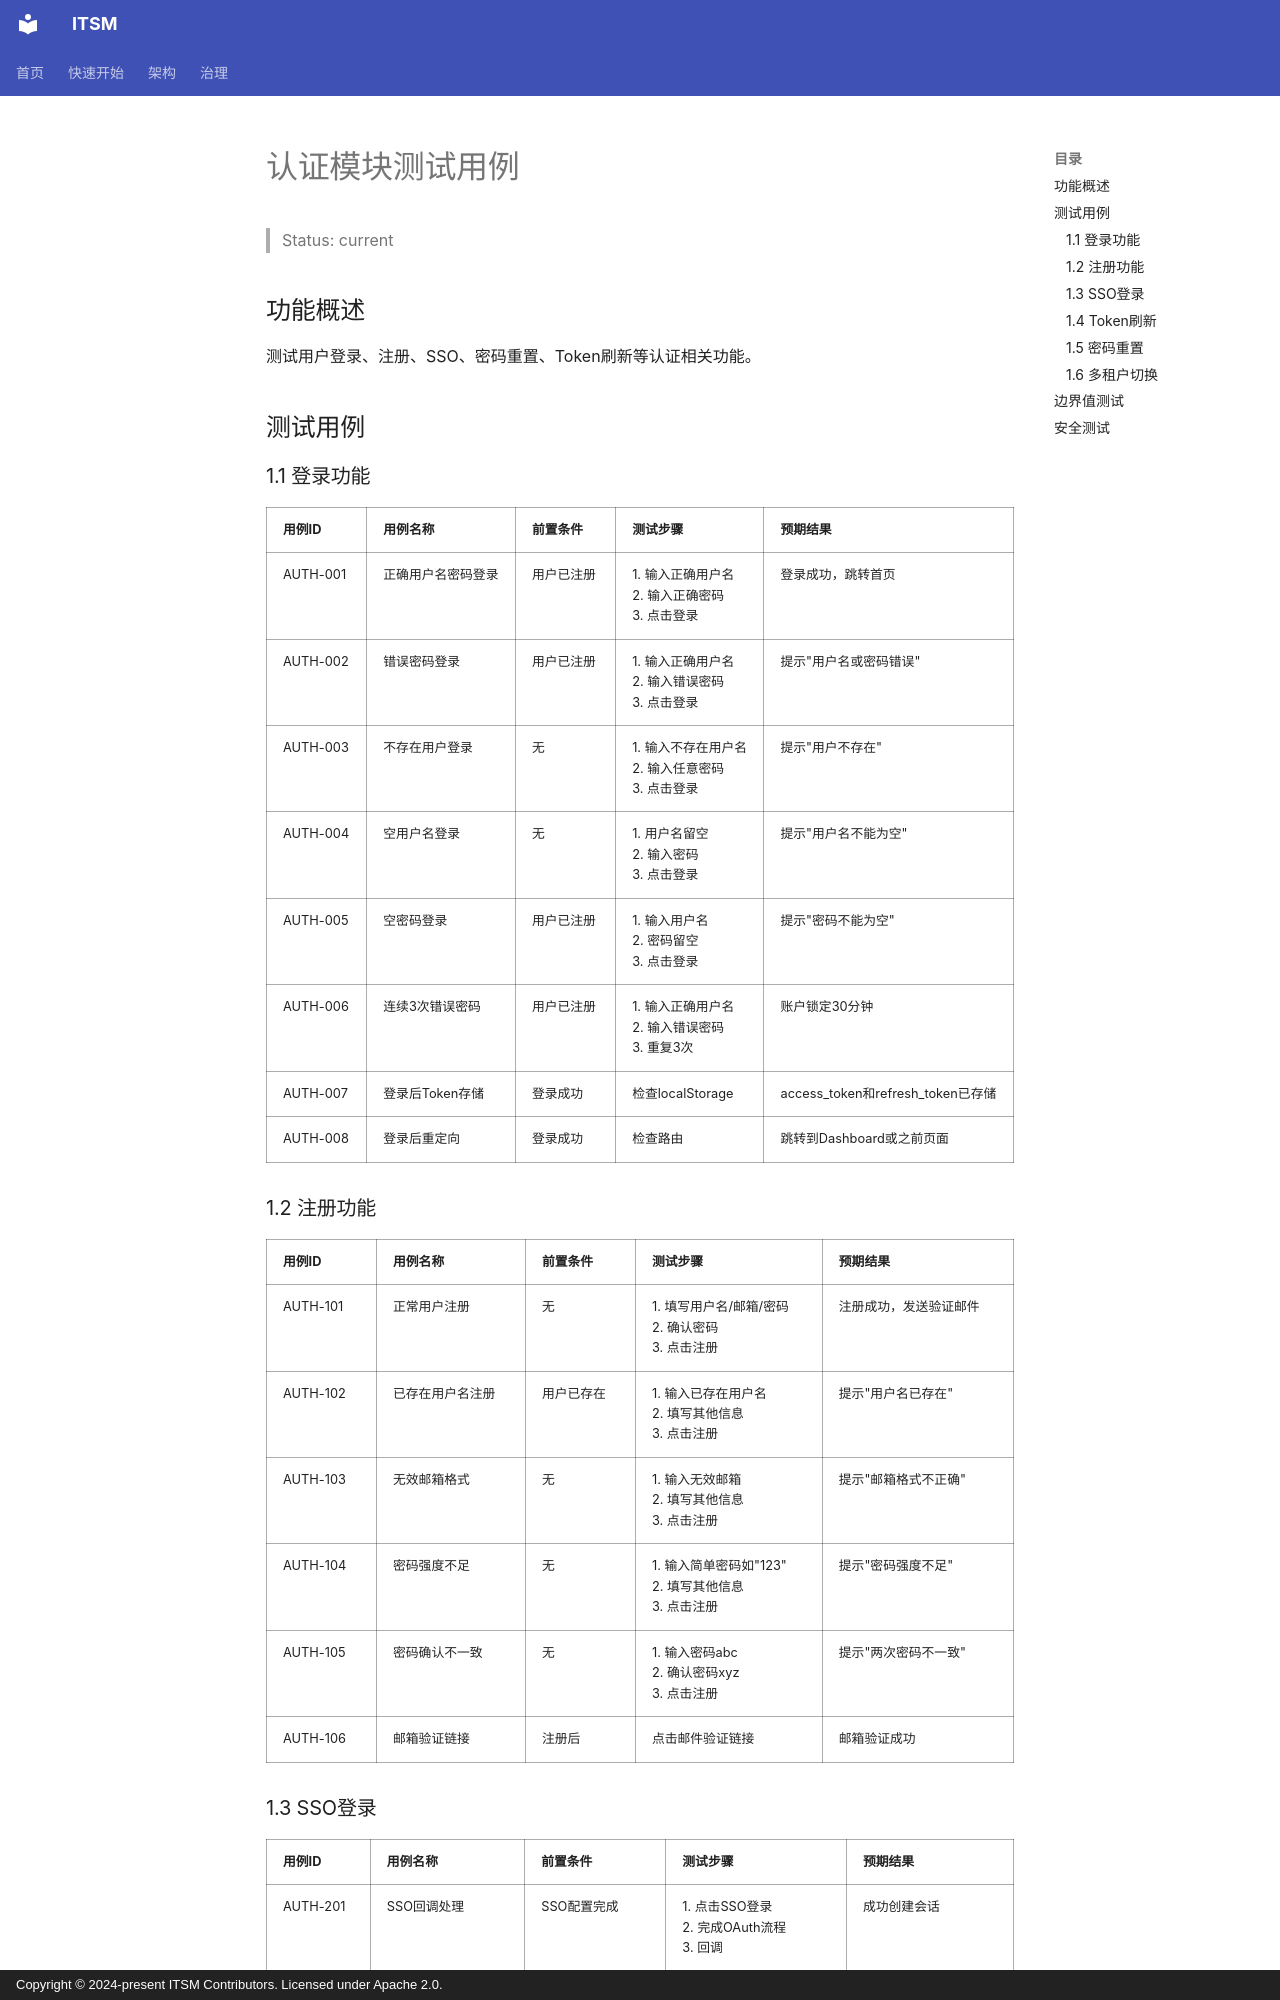

repository: heidsoft/itsm · page: testing/test-cases/TC-AUTH/index.html · generator: mkdocs · copyright: Copyright © 2024-present ITSM Contributors. Licensed under Apache 2.0.

# 认证模块测试用例

> Status: current

## 功能概述
测试用户登录、注册、SSO、密码重置、Token刷新等认证相关功能。

## 测试用例

### 1.1 登录功能

| 用例ID | 用例名称 | 前置条件 | 测试步骤 | 预期结果 |
|--------|----------|----------|----------|----------|
| AUTH-001 | 正确用户名密码登录 | 用户已注册 | 1. 输入正确用户名<br>2. 输入正确密码<br>3. 点击登录 | 登录成功，跳转首页 |
| AUTH-002 | 错误密码登录 | 用户已注册 | 1. 输入正确用户名<br>2. 输入错误密码<br>3. 点击登录 | 提示"用户名或密码错误" |
| AUTH-003 | 不存在用户登录 | 无 | 1. 输入不存在用户名<br>2. 输入任意密码<br>3. 点击登录 | 提示"用户不存在" |
| AUTH-004 | 空用户名登录 | 无 | 1. 用户名留空<br>2. 输入密码<br>3. 点击登录 | 提示"用户名不能为空" |
| AUTH-005 | 空密码登录 | 用户已注册 | 1. 输入用户名<br>2. 密码留空<br>3. 点击登录 | 提示"密码不能为空" |
| AUTH-006 | 连续3次错误密码 | 用户已注册 | 1. 输入正确用户名<br>2. 输入错误密码<br>3. 重复3次 | 账户锁定30分钟 |
| AUTH-007 | 登录后Token存储 | 登录成功 | 检查localStorage | access_token和refresh_token已存储 |
| AUTH-008 | 登录后重定向 | 登录成功 | 检查路由 | 跳转到Dashboard或之前页面 |

### 1.2 注册功能

| 用例ID | 用例名称 | 前置条件 | 测试步骤 | 预期结果 |
|--------|----------|----------|----------|----------|
| AUTH-101 | 正常用户注册 | 无 | 1. 填写用户名/邮箱/密码<br>2. 确认密码<br>3. 点击注册 | 注册成功，发送验证邮件 |
| AUTH-102 | 已存在用户名注册 | 用户已存在 | 1. 输入已存在用户名<br>2. 填写其他信息<br>3. 点击注册 | 提示"用户名已存在" |
| AUTH-103 | 无效邮箱格式 | 无 | 1. 输入无效邮箱<br>2. 填写其他信息<br>3. 点击注册 | 提示"邮箱格式不正确" |
| AUTH-104 | 密码强度不足 | 无 | 1. 输入简单密码如"123"<br>2. 填写其他信息<br>3. 点击注册 | 提示"密码强度不足" |
| AUTH-105 | 密码确认不一致 | 无 | 1. 输入密码abc<br>2. 确认密码xyz<br>3. 点击注册 | 提示"两次密码不一致" |
| AUTH-106 | 邮箱验证链接 | 注册后 | 点击邮件验证链接 | 邮箱验证成功 |

### 1.3 SSO登录

| 用例ID | 用例名称 | 前置条件 | 测试步骤 | 预期结果 |
|--------|----------|----------|----------|----------|
| AUTH-201 | SSO回调处理 | SSO配置完成 | 1. 点击SSO登录<br>2. 完成OAuth流程<br>3. 回调 | 成功创建会话 |
| AUTH-202 | SSO新用户自动注册 | SSO用户首次登录 | 1. SSO用户首次登录<br>2. 完成OAuth | 自动创建本地账户 |
| AUTH-203 | SSO已存在用户绑定 | 本地用户已存在 | 1. SSO用户绑定已有账号<br>2. 完成OAuth | 登录成功，账号已绑定 |
